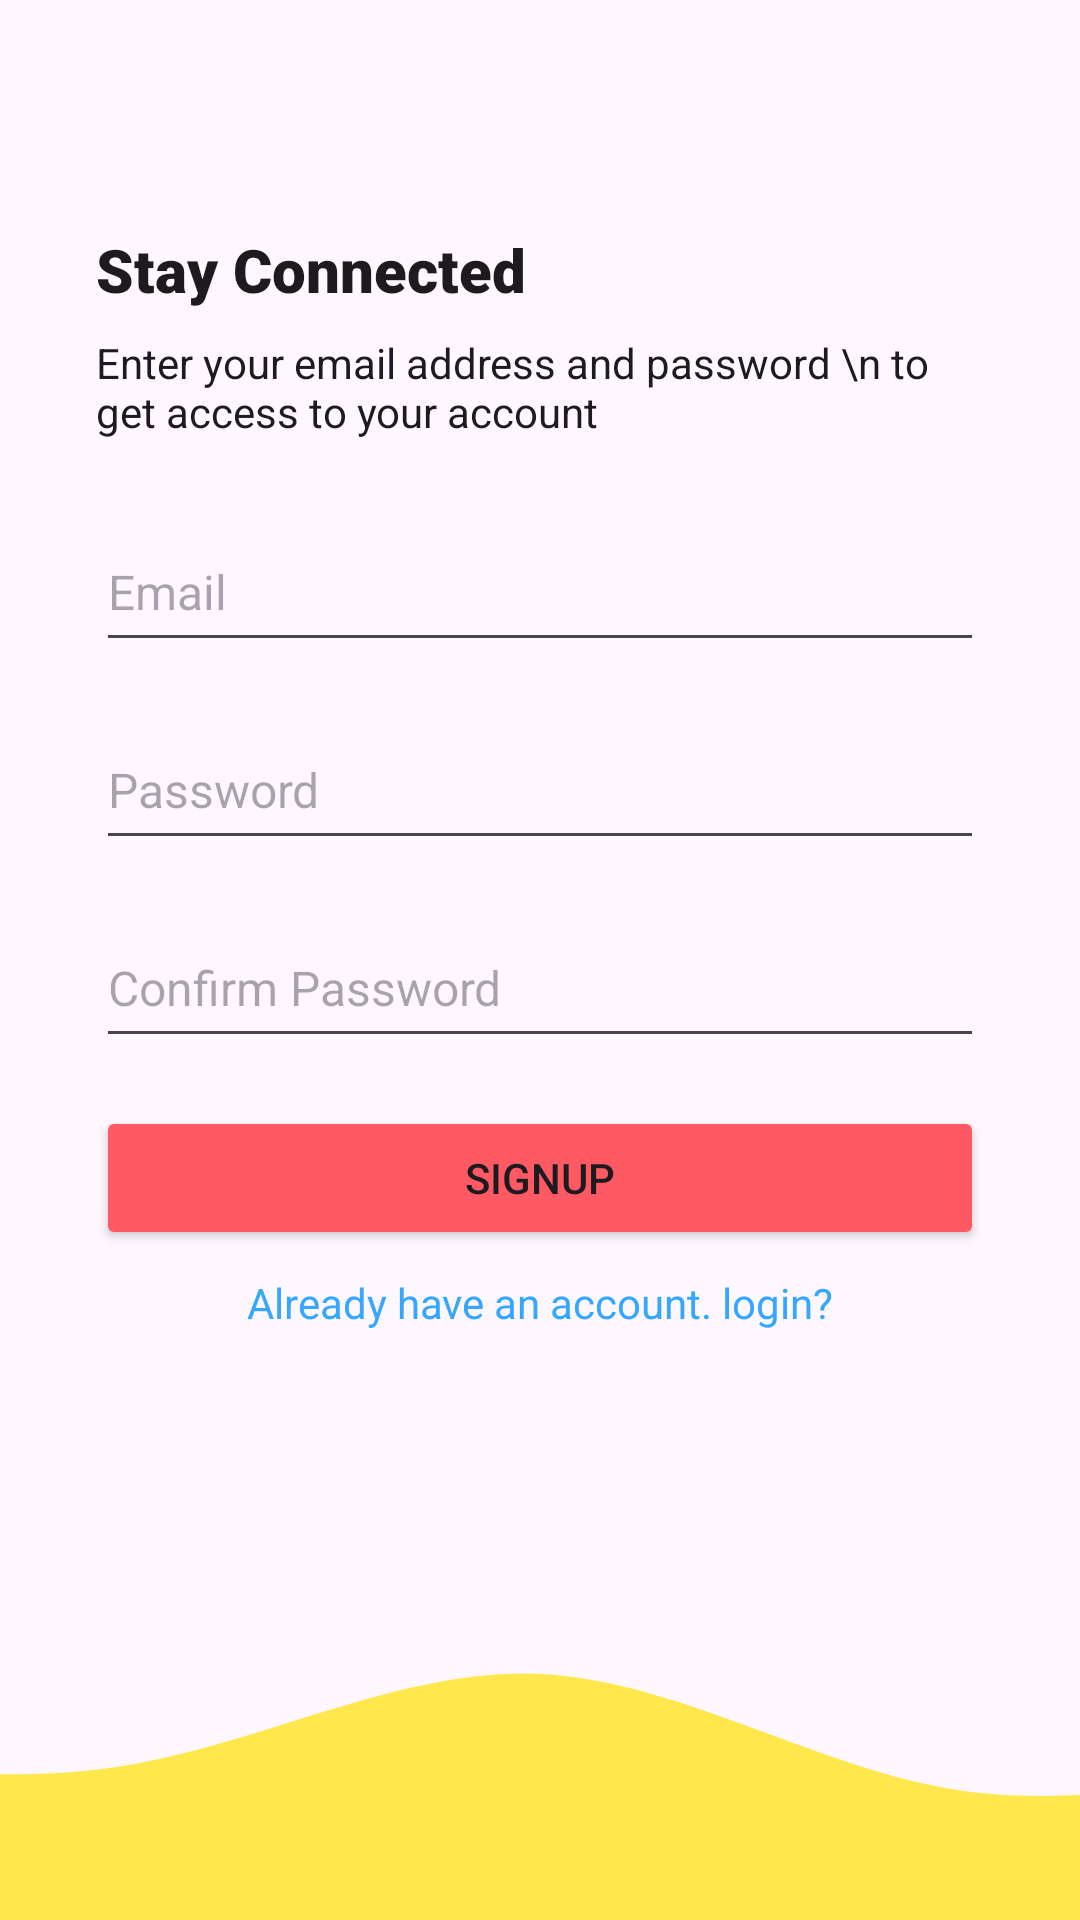

Layout XML and referenced resources for this Android screen:
<!-- AndroidManifest.xml: application theme Theme.OrizelSchool -->
<!-- res/layout/activity_signup.xml -->
<?xml version="1.0" encoding="utf-8"?>
<androidx.constraintlayout.widget.ConstraintLayout xmlns:android="http://schemas.android.com/apk/res/android"
    xmlns:app="http://schemas.android.com/apk/res-auto"
    xmlns:tools="http://schemas.android.com/tools"
    android:layout_width="match_parent"
    android:layout_height="match_parent"
    tools:context=".activities.SignupActivity">

    <LinearLayout
        android:layout_width="0dp"
        android:layout_height="0dp"
        android:orientation="vertical"
        android:gravity="center_vertical"
        android:padding="32dp"
        app:layout_constraintBottom_toTopOf="@+id/imageView2"
        app:layout_constraintEnd_toEndOf="parent"
        app:layout_constraintStart_toStartOf="parent"
        app:layout_constraintTop_toTopOf="parent">

        <TextView
            style="@style/TextAppearance.AppCompat.Title"
            android:layout_width="match_parent"
            android:layout_height="wrap_content"
            android:fontFamily="sans-serif-black"
            android:text="Stay Connected" />

        <TextView
            style="@style/TextAppearance.AppCompat.Body1"
            android:layout_width="match_parent"
            android:layout_height="wrap_content"
            android:layout_marginTop="8dp"
            android:fontFamily="sans-serif"
            android:text="Enter your email address and password \n to get access to your account" />

        <EditText
            android:id="@+id/et_Semail"
            android:layout_width="match_parent"
            android:layout_height="50dp"
            android:ems="10"
            android:hint="Email"
            android:textSize="16sp"
            android:layout_marginTop="24dp"
            android:inputType="textEmailAddress" />

        <EditText
            android:id="@+id/et_Spassword"
            android:layout_width="match_parent"
            android:layout_height="50dp"
            android:hint="Password"
            android:textSize="16sp"
            android:layout_marginTop="16dp"
            android:ems="10"
            android:inputType="textPassword" />

        <EditText
            android:id="@+id/et_cnfrmPass"
            android:layout_width="match_parent"
            android:layout_height="50dp"
            android:hint="Confirm Password"
            android:textSize="16sp"
            android:layout_marginTop="16dp"
            android:ems="10"
            android:inputType="textPassword" />

        <Button
            android:id="@+id/SignupBtn"
            android:layout_width="match_parent"
            android:layout_height="wrap_content"
            android:layout_marginTop="16dp"
            android:backgroundTint="@color/BP"
            android:text="Signup" />

        <TextView
            android:id="@+id/tv_login"
            android:layout_width="match_parent"
            android:layout_height="wrap_content"
            android:layout_marginTop="8dp"
            android:text="Already have an account. login?"
            android:textColor="@color/Bl"
            android:textAlignment="center"
            />
    </LinearLayout>

    <ImageView
        android:id="@+id/imageView2"
        android:layout_width="match_parent"
        android:layout_height="120dp"
        android:scaleType="centerCrop"
        android:src="@drawable/wave"
        app:layout_constraintBottom_toBottomOf="parent"
        app:layout_constraintEnd_toEndOf="parent"
        app:layout_constraintStart_toStartOf="parent" />

</androidx.constraintlayout.widget.ConstraintLayout>
<!-- resources referenced by this layout -->
<resources>
  <color name="BP">#FF5964</color>
  <color name="Bl">#35A7FF</color>
  <!-- drawable wave (drawable) -->
  <vector xmlns:android="http://schemas.android.com/apk/res/android"
      android:width="1440dp"
      android:height="320dp"
      android:viewportWidth="1440"
      android:viewportHeight="320">
    <path
        android:pathData="M0,160L60,170.7C120,181 240,203 360,181.3C480,160 600,96 720,101.3C840,107 960,181 1080,202.7C1200,224 1320,192 1380,176L1440,160L1440,320L1380,320C1320,320 1200,320 1080,320C960,320 840,320 720,320C600,320 480,320 360,320C240,320 120,320 60,320L0,320Z"
        android:fillColor="#FFE74C"/>
  </vector>
  <style name="Theme.OrizelSchool" parent="Base.Theme.OrizelSchool" />
  <style name="Base.Theme.OrizelSchool" parent="Theme.Material3.Light.NoActionBar">
          <item name="colorPrimary">@color/Orizel</item>
      </style>
  <color name="Orizel">#FFE74C</color>
</resources>
